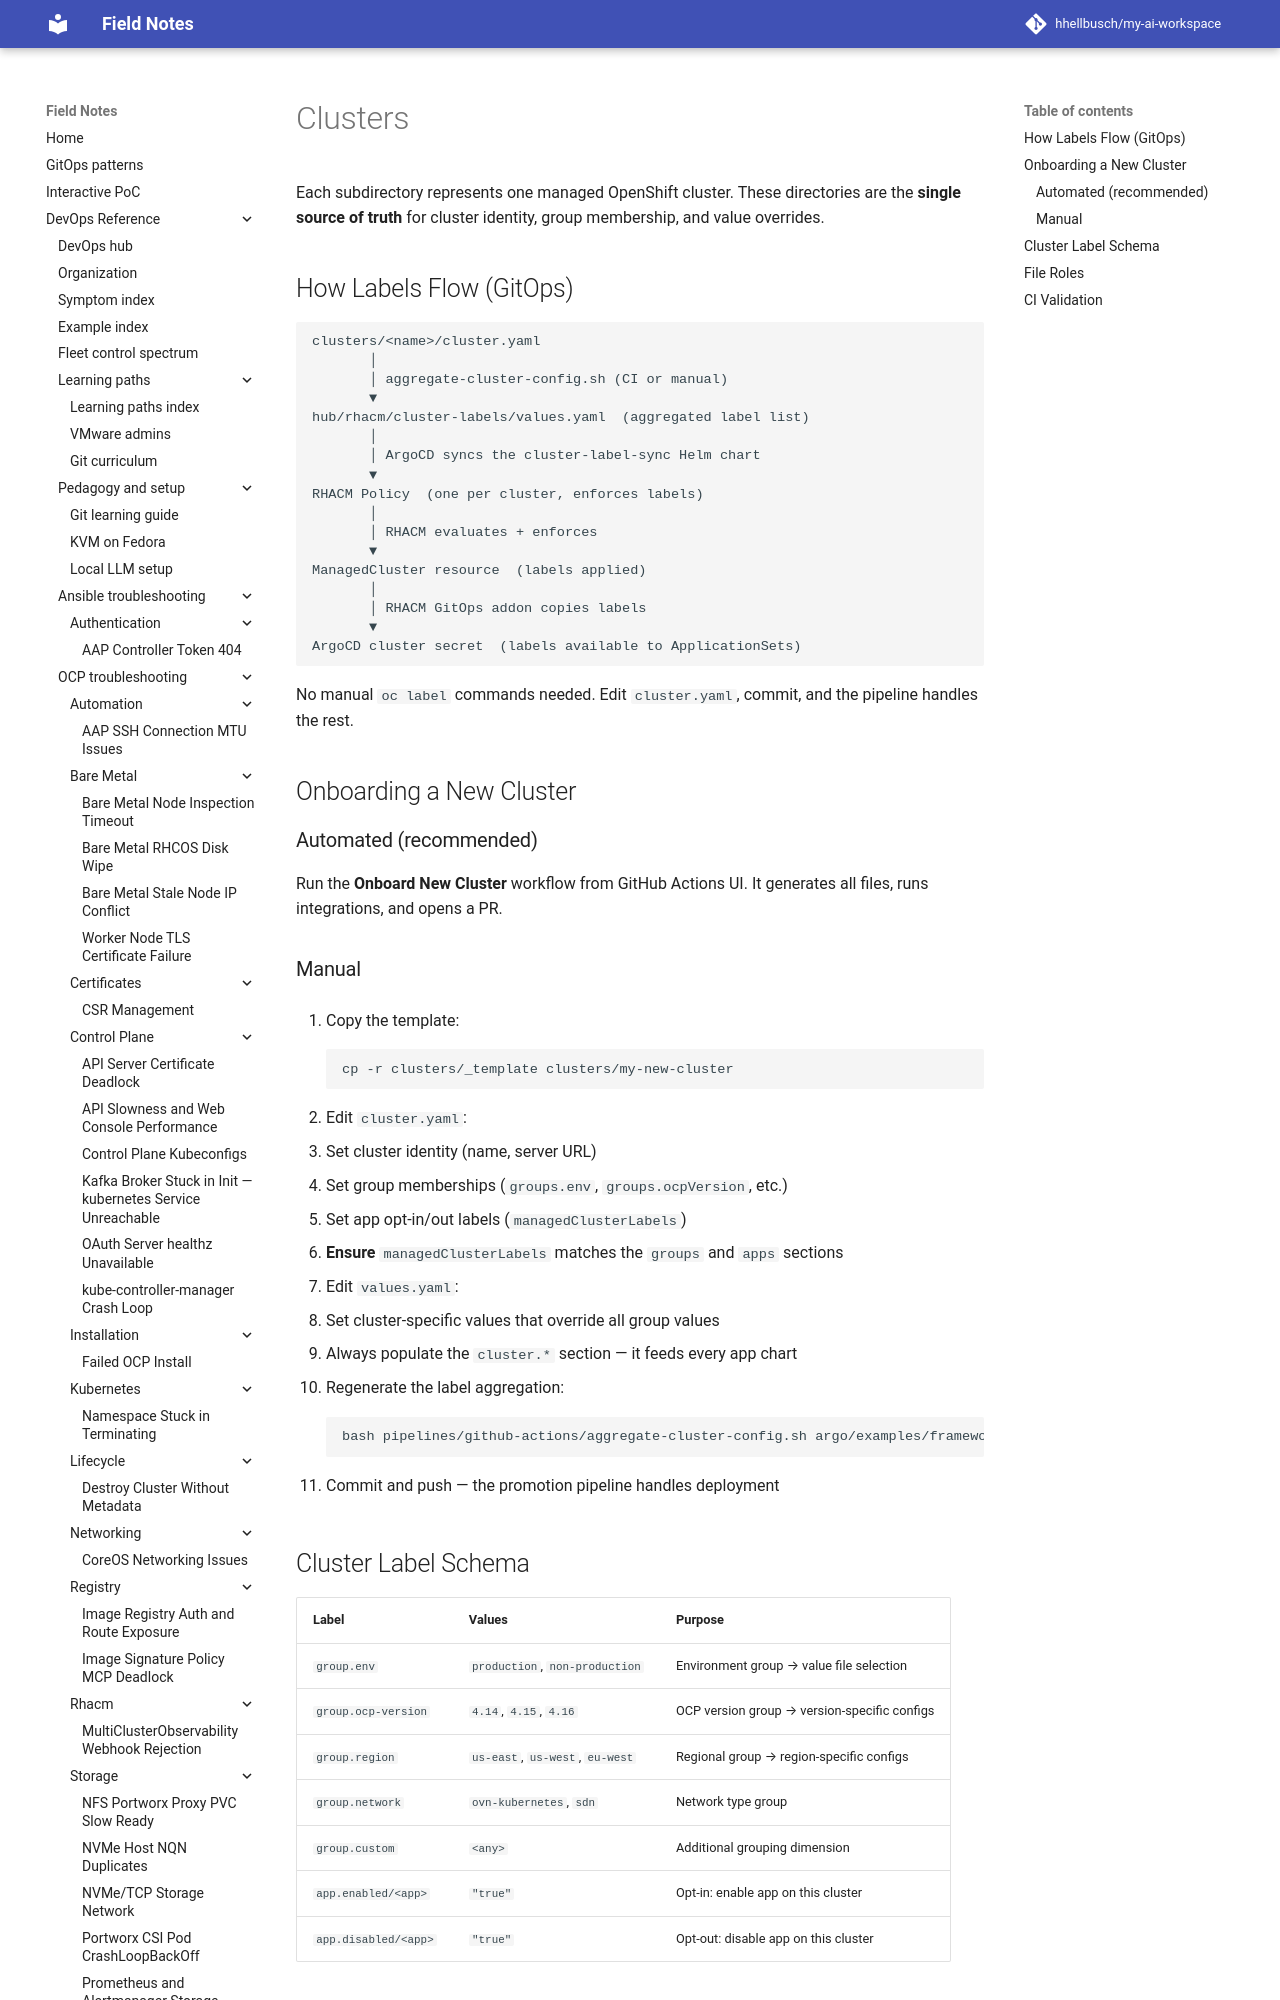

repository: hhellbusch/my-ai-workspace · page: devops/argo/examples/framework/clusters/index.html · generator: mkdocs

# Clusters

Each subdirectory represents one managed OpenShift cluster. These directories
are the **single source of truth** for cluster identity, group membership,
and value overrides.

## How Labels Flow (GitOps)

```
clusters/<name>/cluster.yaml
       │
       │ aggregate-cluster-config.sh (CI or manual)
       ▼
hub/rhacm/cluster-labels/values.yaml  (aggregated label list)
       │
       │ ArgoCD syncs the cluster-label-sync Helm chart
       ▼
RHACM Policy  (one per cluster, enforces labels)
       │
       │ RHACM evaluates + enforces
       ▼
ManagedCluster resource  (labels applied)
       │
       │ RHACM GitOps addon copies labels
       ▼
ArgoCD cluster secret  (labels available to ApplicationSets)
```

No manual `oc label` commands needed. Edit `cluster.yaml`, commit, and the
pipeline handles the rest.

## Onboarding a New Cluster

### Automated (recommended)

Run the **Onboard New Cluster** workflow from GitHub Actions UI. It generates
all files, runs integrations, and opens a PR.
